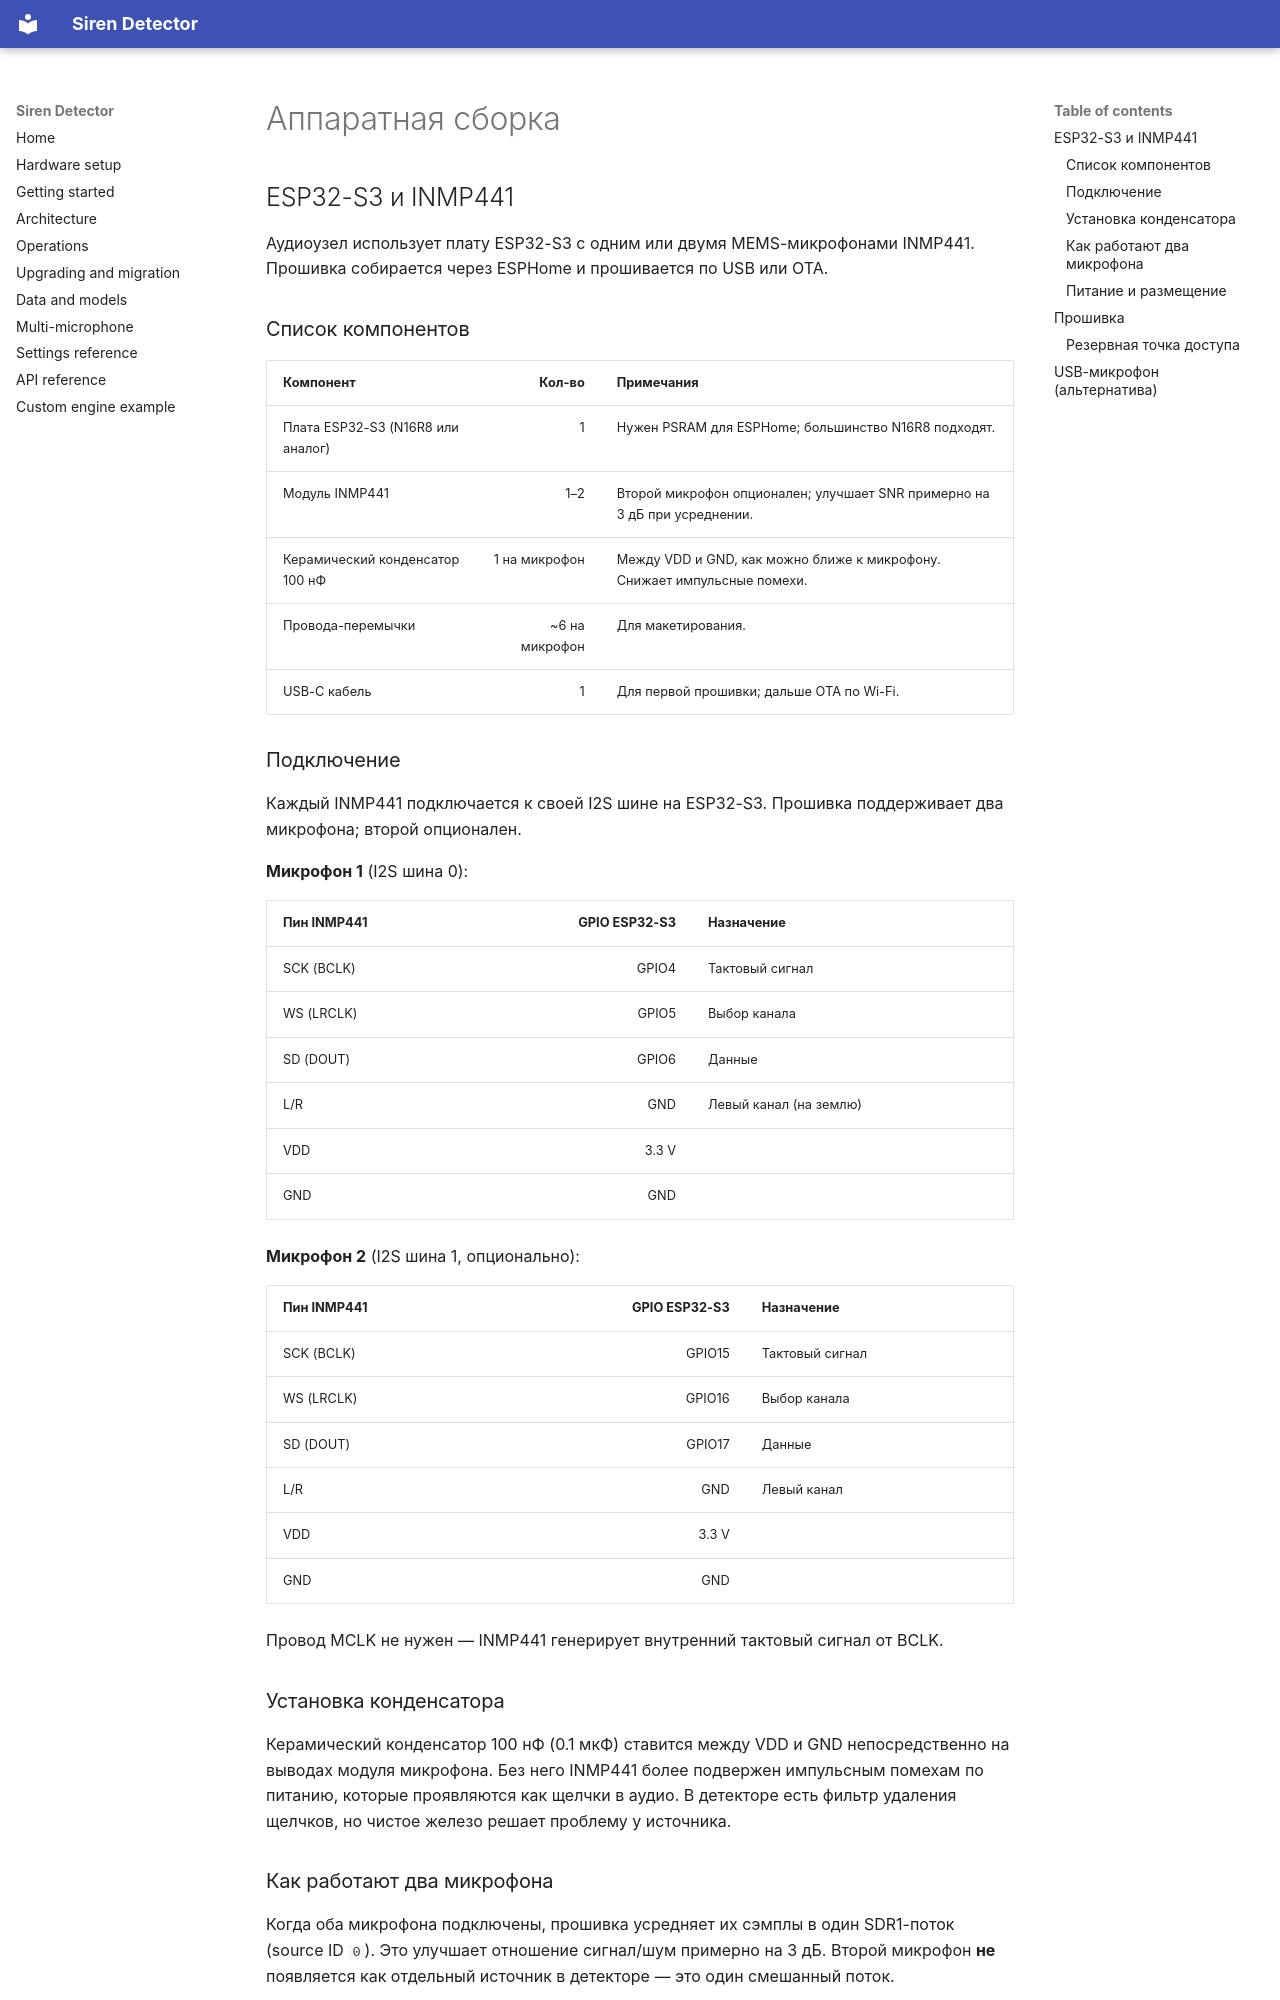

repository: benchdoos/siren-detector · page: ru/hardware/index.html · generator: mkdocs

# Аппаратная сборка

## ESP32-S3 и INMP441

Аудиоузел использует плату ESP32-S3 с одним или двумя MEMS-микрофонами INMP441. Прошивка собирается через ESPHome и прошивается по USB или OTA.

### Список компонентов

| Компонент | Кол-во | Примечания |
|---|---:|---|
| Плата ESP32-S3 (N16R8 или аналог) | 1 | Нужен PSRAM для ESPHome; большинство N16R8 подходят. |
| Модуль INMP441 | 1–2 | Второй микрофон опционален; улучшает SNR примерно на 3 дБ при усреднении. |
| Керамический конденсатор 100 нФ | 1 на микрофон | Между VDD и GND, как можно ближе к микрофону. Снижает импульсные помехи. |
| Провода-перемычки | ~6 на микрофон | Для макетирования. |
| USB-C кабель | 1 | Для первой прошивки; дальше OTA по Wi-Fi. |

### Подключение

Каждый INMP441 подключается к своей I2S шине на ESP32-S3. Прошивка поддерживает два микрофона; второй опционален.

**Микрофон 1** (I2S шина 0):

| Пин INMP441 | GPIO ESP32-S3 | Назначение |
|---|---:|---|
| SCK (BCLK) | GPIO4 | Тактовый сигнал |
| WS (LRCLK) | GPIO5 | Выбор канала |
| SD (DOUT) | GPIO6 | Данные |
| L/R | GND | Левый канал (на землю) |
| VDD | 3.3 V | |
| GND | GND | |

**Микрофон 2** (I2S шина 1, опционально):

| Пин INMP441 | GPIO ESP32-S3 | Назначение |
|---|---:|---|
| SCK (BCLK) | GPIO15 | Тактовый сигнал |
| WS (LRCLK) | GPIO16 | Выбор канала |
| SD (DOUT) | GPIO17 | Данные |
| L/R | GND | Левый канал |
| VDD | 3.3 V | |
| GND | GND | |

Провод MCLK не нужен — INMP441 генерирует внутренний тактовый сигнал от BCLK.

### Установка конденсатора

Керамический конденсатор 100 нФ (0.1 мкФ) ставится между VDD и GND непосредственно на выводах модуля микрофона. Без него INMP441 более подвержен импульсным помехам по питанию, которые проявляются как щелчки в аудио. В детекторе есть фильтр удаления щелчков, но чистое железо решает проблему у источника.

### Как работают два микрофона

Когда оба микрофона подключены, прошивка усредняет их сэмплы в один SDR1-поток (source ID `0`). Это улучшает отношение сигнал/шум примерно на 3 дБ. Второй микрофон **не** появляется как отдельный источник в детекторе — это один смешанный поток.

Если второй микрофон отключён или молчит (RMS ниже 0.0001), прошивка отправляет только данные первого микрофона. Изменений в настройках не требуется.
